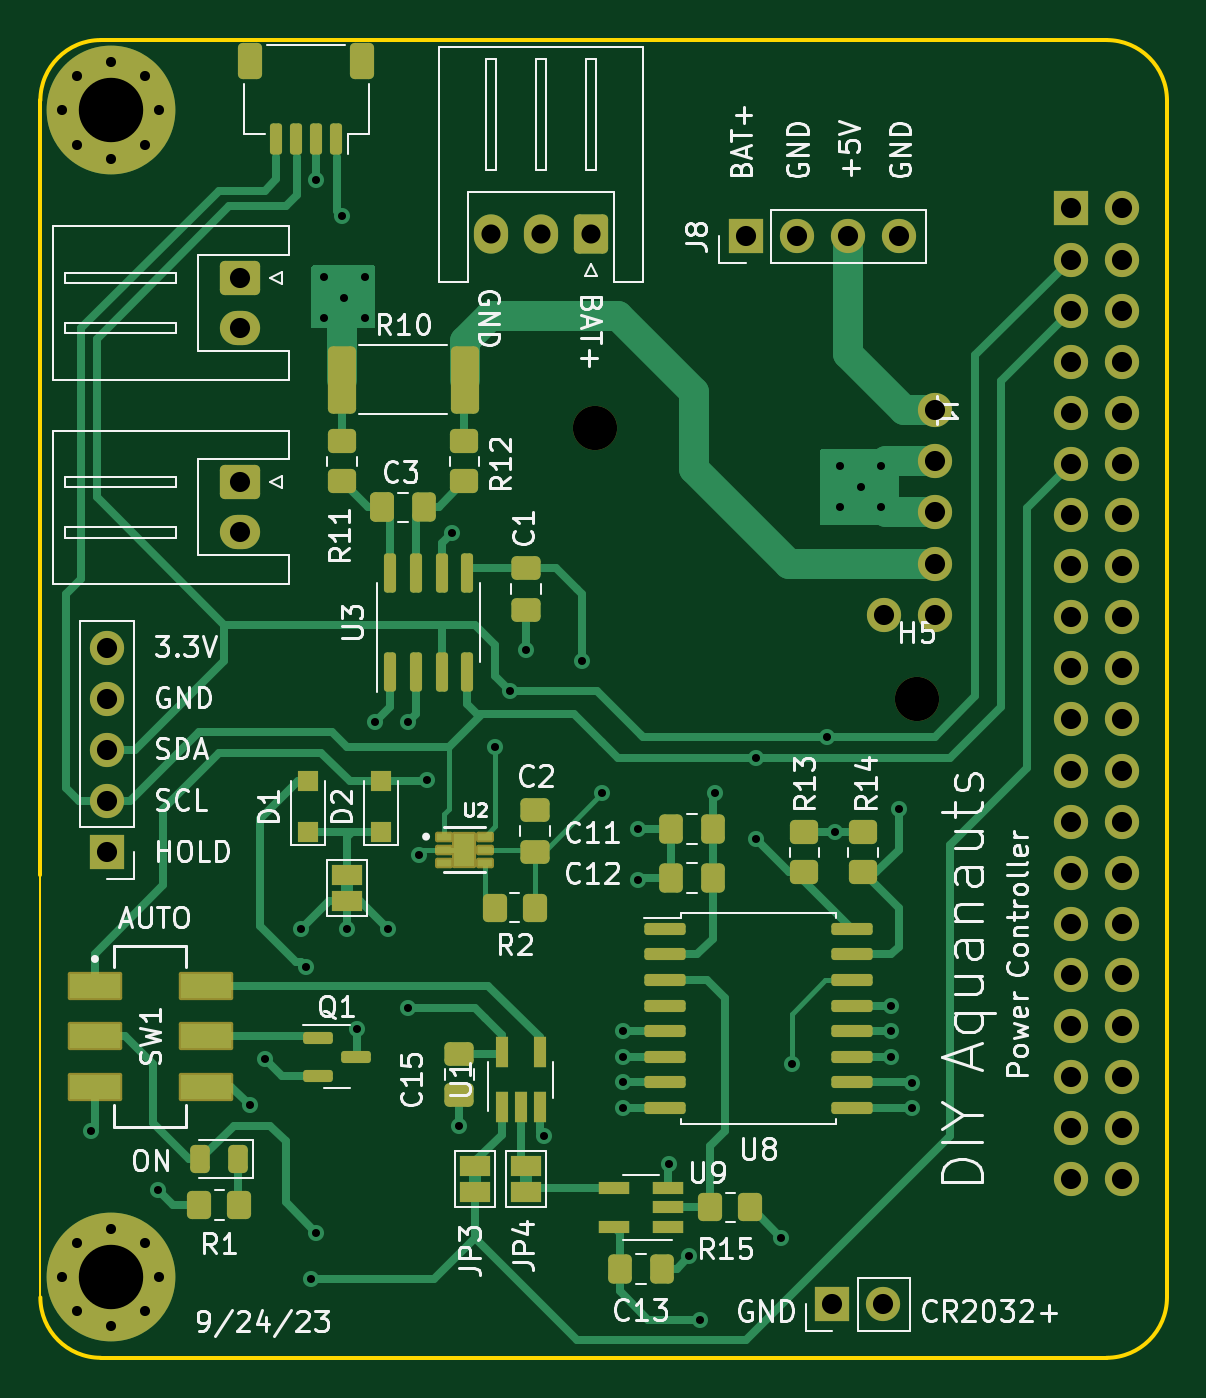
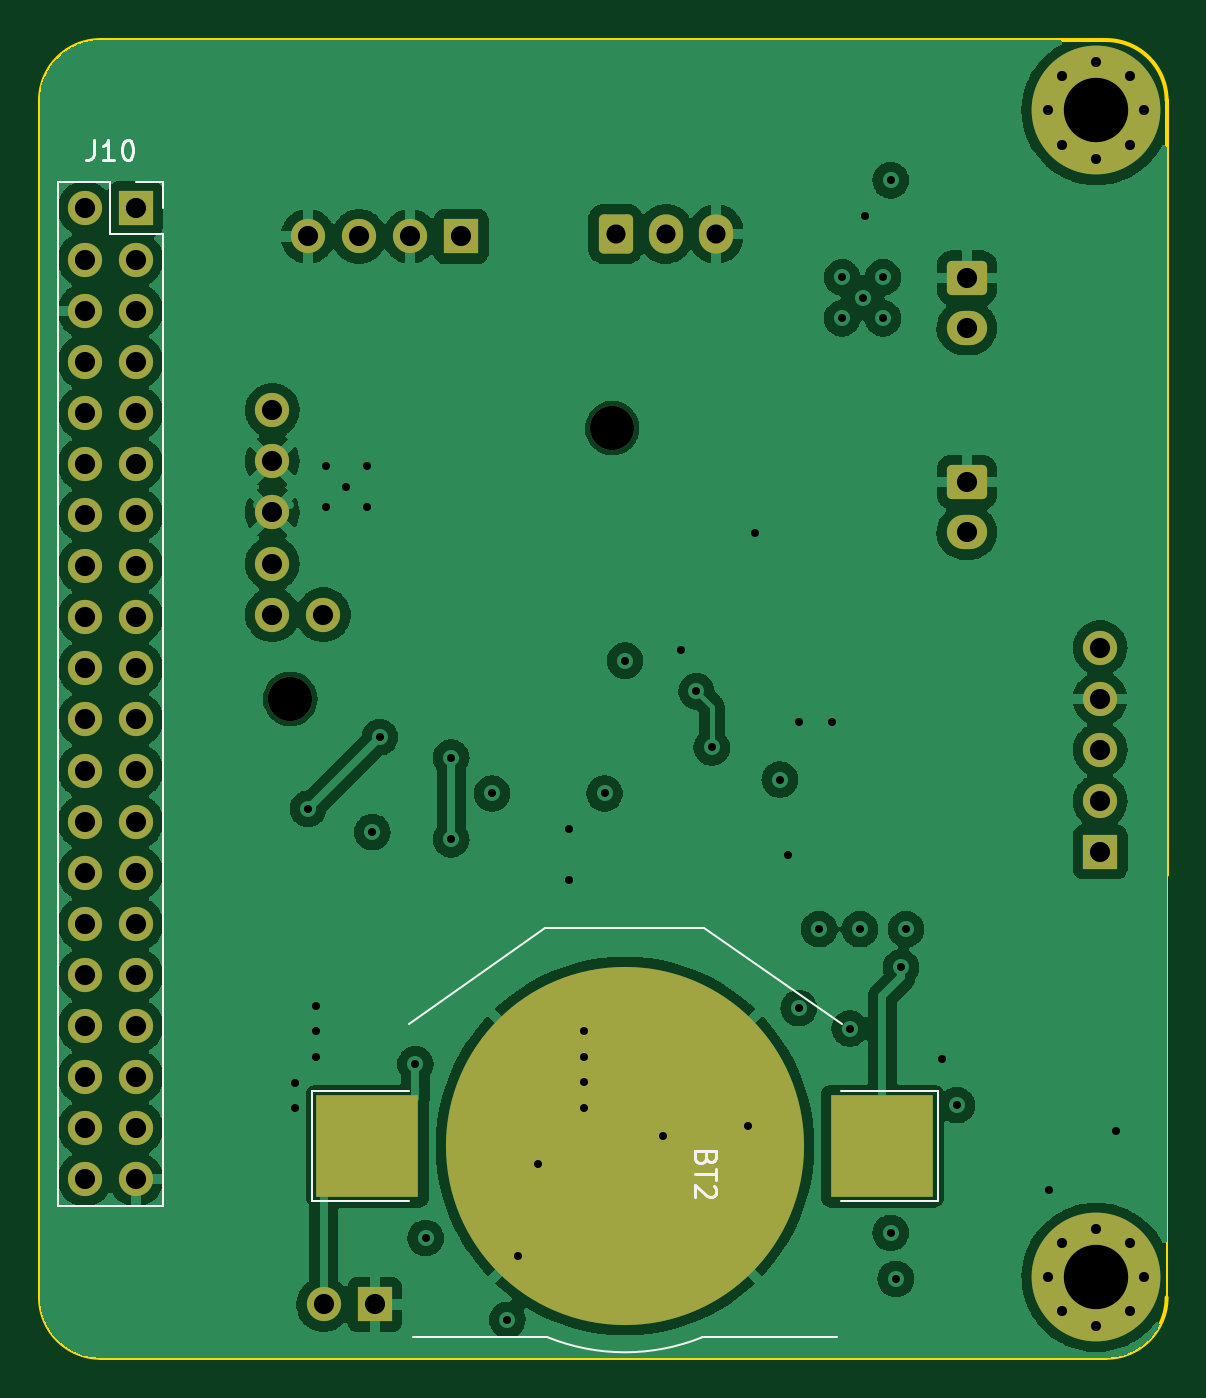
Circuit board: 13 layer files. Board 56.0 x 65.5 mm.
- bottom_copper: BuoyPower-B_Cu.gbr (184911 bytes)
- bottom_mask: BuoyPower-B_Mask.gbr (4041 bytes)
- paste: BuoyPower-B_Paste.gbr (595 bytes)
- bottom_silk: BuoyPower-B_Silkscreen.gbr (4714 bytes)
- outline: BuoyPower-Edge_Cuts.gbr (4398 bytes)
- top_copper: BuoyPower-F_Cu.gbr (32220 bytes)
- top_mask: BuoyPower-F_Mask.gbr (8910 bytes)
- paste: BuoyPower-F_Paste.gbr (5905 bytes)
- top_silk: BuoyPower-F_Silkscreen.gbr (87632 bytes)
- inner_copper: BuoyPower-In1_Cu.gbr (129355 bytes)
- inner_copper: BuoyPower-In2_Cu.gbr (186459 bytes)
- drill: BuoyPower-NPTH.drl (418 bytes)
- drill: BuoyPower-PTH.drl (2605 bytes)

=== bottom_copper: BuoyPower-B_Cu.gbr (184911 bytes, source omitted) ===
=== bottom_mask: BuoyPower-B_Mask.gbr ===
%TF.GenerationSoftware,KiCad,Pcbnew,(6.99.0-2504-g6a9c6e8599)*%
%TF.CreationDate,2023-09-25T00:56:31-07:00*%
%TF.ProjectId,BuoyPower,42756f79-506f-4776-9572-2e6b69636164,rev?*%
%TF.SameCoordinates,Original*%
%TF.FileFunction,Soldermask,Bot*%
%TF.FilePolarity,Negative*%
%FSLAX46Y46*%
G04 Gerber Fmt 4.6, Leading zero omitted, Abs format (unit mm)*
G04 Created by KiCad (PCBNEW (6.99.0-2504-g6a9c6e8599)) date 2023-09-25 00:56:31*
%MOMM*%
%LPD*%
G01*
G04 APERTURE LIST*
G04 Aperture macros list*
%AMRoundRect*
0 Rectangle with rounded corners*
0 $1 Rounding radius*
0 $2 $3 $4 $5 $6 $7 $8 $9 X,Y pos of 4 corners*
0 Add a 4 corners polygon primitive as box body*
4,1,4,$2,$3,$4,$5,$6,$7,$8,$9,$2,$3,0*
0 Add four circle primitives for the rounded corners*
1,1,$1+$1,$2,$3*
1,1,$1+$1,$4,$5*
1,1,$1+$1,$6,$7*
1,1,$1+$1,$8,$9*
0 Add four rect primitives between the rounded corners*
20,1,$1+$1,$2,$3,$4,$5,0*
20,1,$1+$1,$4,$5,$6,$7,0*
20,1,$1+$1,$6,$7,$8,$9,0*
20,1,$1+$1,$8,$9,$2,$3,0*%
G04 Aperture macros list end*
%ADD10C,2.200000*%
%ADD11R,1.700000X1.700000*%
%ADD12O,1.700000X1.700000*%
%ADD13RoundRect,0.250000X0.600000X0.725000X-0.600000X0.725000X-0.600000X-0.725000X0.600000X-0.725000X0*%
%ADD14O,1.700000X1.950000*%
%ADD15RoundRect,0.250000X-0.750000X0.600000X-0.750000X-0.600000X0.750000X-0.600000X0.750000X0.600000X0*%
%ADD16O,2.000000X1.700000*%
%ADD17C,0.800000*%
%ADD18C,6.400000*%
%ADD19C,1.700000*%
%ADD20R,5.100000X5.100000*%
%ADD21C,17.800000*%
G04 APERTURE END LIST*
D10*
%TO.C,H1*%
X152527000Y-84963000D03*
%TD*%
D11*
%TO.C,J9*%
X164332999Y-128523999D03*
D12*
X166872999Y-128523999D03*
%TD*%
D10*
%TO.C,H5*%
X168529000Y-98425000D03*
%TD*%
D11*
%TO.C,J8*%
X160029999Y-75437999D03*
D12*
X162569999Y-75437999D03*
X165109999Y-75437999D03*
X167649999Y-75437999D03*
%TD*%
D13*
%TO.C,J5*%
X152360000Y-75311000D03*
D14*
X149859999Y-75310999D03*
X147359999Y-75310999D03*
%TD*%
D15*
%TO.C,J4*%
X134895000Y-87650000D03*
D16*
X134894999Y-90149999D03*
%TD*%
D17*
%TO.C,H3*%
X130868000Y-127174000D03*
X130165056Y-128871056D03*
X130165056Y-125476944D03*
X128468000Y-129574000D03*
D18*
X128468000Y-127174000D03*
D17*
X128468000Y-124774000D03*
X126770944Y-128871056D03*
X126770944Y-125476944D03*
X126068000Y-127174000D03*
%TD*%
%TO.C,H2*%
X130868000Y-69174000D03*
X130165056Y-70871056D03*
X130165056Y-67476944D03*
X128468000Y-71574000D03*
D18*
X128468000Y-69174000D03*
D17*
X128468000Y-66774000D03*
X126770944Y-70871056D03*
X126770944Y-67476944D03*
X126068000Y-69174000D03*
%TD*%
D11*
%TO.C,J2*%
X128269999Y-106039999D03*
D12*
X128269999Y-103499999D03*
X128269999Y-100959999D03*
X128269999Y-98419999D03*
X128269999Y-95879999D03*
%TD*%
D19*
%TO.C,J1*%
X169418000Y-84074000D03*
X169418000Y-86614000D03*
X169418000Y-89154000D03*
X169418000Y-91694000D03*
X169418000Y-94234000D03*
X166878000Y-94234000D03*
%TD*%
D15*
%TO.C,J7*%
X134895000Y-77490000D03*
D16*
X134894999Y-79989999D03*
%TD*%
D11*
%TO.C,J10*%
X176197999Y-74043999D03*
D12*
X178737999Y-74043999D03*
X176197999Y-76583999D03*
X178737999Y-76583999D03*
X176197999Y-79123999D03*
X178737999Y-79123999D03*
X176197999Y-81663999D03*
X178737999Y-81663999D03*
X176197999Y-84203999D03*
X178737999Y-84203999D03*
X176197999Y-86743999D03*
X178737999Y-86743999D03*
X176197999Y-89283999D03*
X178737999Y-89283999D03*
X176197999Y-91823999D03*
X178737999Y-91823999D03*
X176197999Y-94363999D03*
X178737999Y-94363999D03*
X176197999Y-96903999D03*
X178737999Y-96903999D03*
X176197999Y-99443999D03*
X178737999Y-99443999D03*
X176197999Y-101983999D03*
X178737999Y-101983999D03*
X176197999Y-104523999D03*
X178737999Y-104523999D03*
X176197999Y-107063999D03*
X178737999Y-107063999D03*
X176197999Y-109603999D03*
X178737999Y-109603999D03*
X176197999Y-112143999D03*
X178737999Y-112143999D03*
X176197999Y-114683999D03*
X178737999Y-114683999D03*
X176197999Y-117223999D03*
X178737999Y-117223999D03*
X176197999Y-119763999D03*
X178737999Y-119763999D03*
X176197999Y-122303999D03*
X178737999Y-122303999D03*
%TD*%
D20*
%TO.C,BT2*%
X139091999Y-120649999D03*
X164691999Y-120649999D03*
D21*
X151892000Y-120650000D03*
%TD*%
M02*

=== paste: BuoyPower-B_Paste.gbr ===
%TF.GenerationSoftware,KiCad,Pcbnew,(6.99.0-2504-g6a9c6e8599)*%
%TF.CreationDate,2023-09-25T00:56:31-07:00*%
%TF.ProjectId,BuoyPower,42756f79-506f-4776-9572-2e6b69636164,rev?*%
%TF.SameCoordinates,Original*%
%TF.FileFunction,Paste,Bot*%
%TF.FilePolarity,Positive*%
%FSLAX46Y46*%
G04 Gerber Fmt 4.6, Leading zero omitted, Abs format (unit mm)*
G04 Created by KiCad (PCBNEW (6.99.0-2504-g6a9c6e8599)) date 2023-09-25 00:56:31*
%MOMM*%
%LPD*%
G01*
G04 APERTURE LIST*
%ADD10R,5.100000X5.100000*%
G04 APERTURE END LIST*
D10*
%TO.C,BT2*%
X139091999Y-120649999D03*
X164691999Y-120649999D03*
%TD*%
M02*

=== bottom_silk: BuoyPower-B_Silkscreen.gbr ===
%TF.GenerationSoftware,KiCad,Pcbnew,(6.99.0-2504-g6a9c6e8599)*%
%TF.CreationDate,2023-09-25T00:56:31-07:00*%
%TF.ProjectId,BuoyPower,42756f79-506f-4776-9572-2e6b69636164,rev?*%
%TF.SameCoordinates,Original*%
%TF.FileFunction,Legend,Bot*%
%TF.FilePolarity,Positive*%
%FSLAX46Y46*%
G04 Gerber Fmt 4.6, Leading zero omitted, Abs format (unit mm)*
G04 Created by KiCad (PCBNEW (6.99.0-2504-g6a9c6e8599)) date 2023-09-25 00:56:31*
%MOMM*%
%LPD*%
G01*
G04 APERTURE LIST*
%ADD10C,0.150000*%
%ADD11C,0.120000*%
G04 APERTURE END LIST*
D10*
%TO.C,J10*%
X178277523Y-70641380D02*
X178277523Y-71355666D01*
X178277523Y-71355666D02*
X178325142Y-71498523D01*
X178325142Y-71498523D02*
X178420380Y-71593761D01*
X178420380Y-71593761D02*
X178563237Y-71641380D01*
X178563237Y-71641380D02*
X178658475Y-71641380D01*
X177277523Y-71641380D02*
X177848951Y-71641380D01*
X177563237Y-71641380D02*
X177563237Y-70641380D01*
X177563237Y-70641380D02*
X177658475Y-70784238D01*
X177658475Y-70784238D02*
X177753713Y-70879476D01*
X177753713Y-70879476D02*
X177848951Y-70927095D01*
X176658475Y-70641380D02*
X176563237Y-70641380D01*
X176563237Y-70641380D02*
X176467999Y-70689000D01*
X176467999Y-70689000D02*
X176420380Y-70736619D01*
X176420380Y-70736619D02*
X176372761Y-70831857D01*
X176372761Y-70831857D02*
X176325142Y-71022333D01*
X176325142Y-71022333D02*
X176325142Y-71260428D01*
X176325142Y-71260428D02*
X176372761Y-71450904D01*
X176372761Y-71450904D02*
X176420380Y-71546142D01*
X176420380Y-71546142D02*
X176467999Y-71593761D01*
X176467999Y-71593761D02*
X176563237Y-71641380D01*
X176563237Y-71641380D02*
X176658475Y-71641380D01*
X176658475Y-71641380D02*
X176753713Y-71593761D01*
X176753713Y-71593761D02*
X176801332Y-71546142D01*
X176801332Y-71546142D02*
X176848951Y-71450904D01*
X176848951Y-71450904D02*
X176896570Y-71260428D01*
X176896570Y-71260428D02*
X176896570Y-71022333D01*
X176896570Y-71022333D02*
X176848951Y-70831857D01*
X176848951Y-70831857D02*
X176801332Y-70736619D01*
X176801332Y-70736619D02*
X176753713Y-70689000D01*
X176753713Y-70689000D02*
X176658475Y-70641380D01*
%TO.C,BT2*%
X147861571Y-121245785D02*
X147909190Y-121388642D01*
X147909190Y-121388642D02*
X147956809Y-121436261D01*
X147956809Y-121436261D02*
X148052047Y-121483880D01*
X148052047Y-121483880D02*
X148194904Y-121483880D01*
X148194904Y-121483880D02*
X148290142Y-121436261D01*
X148290142Y-121436261D02*
X148337761Y-121388642D01*
X148337761Y-121388642D02*
X148385380Y-121293404D01*
X148385380Y-121293404D02*
X148385380Y-120912452D01*
X148385380Y-120912452D02*
X147385380Y-120912452D01*
X147385380Y-120912452D02*
X147385380Y-121245785D01*
X147385380Y-121245785D02*
X147433000Y-121341023D01*
X147433000Y-121341023D02*
X147480619Y-121388642D01*
X147480619Y-121388642D02*
X147575857Y-121436261D01*
X147575857Y-121436261D02*
X147671095Y-121436261D01*
X147671095Y-121436261D02*
X147766333Y-121388642D01*
X147766333Y-121388642D02*
X147813952Y-121341023D01*
X147813952Y-121341023D02*
X147861571Y-121245785D01*
X147861571Y-121245785D02*
X147861571Y-120912452D01*
X147385380Y-121769595D02*
X147385380Y-122341023D01*
X148385380Y-122055309D02*
X147385380Y-122055309D01*
X147480619Y-122626738D02*
X147433000Y-122674357D01*
X147433000Y-122674357D02*
X147385380Y-122769595D01*
X147385380Y-122769595D02*
X147385380Y-123007690D01*
X147385380Y-123007690D02*
X147433000Y-123102928D01*
X147433000Y-123102928D02*
X147480619Y-123150547D01*
X147480619Y-123150547D02*
X147575857Y-123198166D01*
X147575857Y-123198166D02*
X147671095Y-123198166D01*
X147671095Y-123198166D02*
X147813952Y-123150547D01*
X147813952Y-123150547D02*
X148385380Y-122579119D01*
X148385380Y-122579119D02*
X148385380Y-123198166D01*
D11*
%TO.C,J10*%
X180068000Y-123634000D02*
X174868000Y-123634000D01*
X180068000Y-72714000D02*
X180068000Y-123634000D01*
X180068000Y-72714000D02*
X177468000Y-72714000D01*
X177468000Y-75314000D02*
X174868000Y-75314000D01*
X177468000Y-72714000D02*
X177468000Y-75314000D01*
X176198000Y-72714000D02*
X174868000Y-72714000D01*
X174868000Y-75314000D02*
X174868000Y-123634000D01*
X174868000Y-72714000D02*
X174868000Y-74044000D01*
%TO.C,BT2*%
X136342000Y-117900000D02*
X141142000Y-117900000D01*
X136342000Y-123400000D02*
X136342000Y-117900000D01*
X141092000Y-114600000D02*
X147942000Y-109800000D01*
X141142000Y-123400000D02*
X136342000Y-123400000D01*
X141342000Y-130150000D02*
X148042000Y-130150000D01*
X147942000Y-109800000D02*
X155842000Y-109800000D01*
X155842000Y-109800000D02*
X162642000Y-114600000D01*
X162442000Y-130150000D02*
X155742000Y-130150000D01*
X162642000Y-117900000D02*
X167442000Y-117900000D01*
X167442000Y-117900000D02*
X167442000Y-123400000D01*
X167442000Y-123400000D02*
X162642000Y-123400000D01*
X148045615Y-130151463D02*
G75*
G03*
X155742000Y-130149999I3846385J9501463D01*
G01*
%TD*%
M02*

=== outline: BuoyPower-Edge_Cuts.gbr ===
%TF.GenerationSoftware,KiCad,Pcbnew,(6.99.0-2504-g6a9c6e8599)*%
%TF.CreationDate,2023-09-25T00:56:31-07:00*%
%TF.ProjectId,BuoyPower,42756f79-506f-4776-9572-2e6b69636164,rev?*%
%TF.SameCoordinates,Original*%
%TF.FileFunction,Profile,NP*%
%FSLAX46Y46*%
G04 Gerber Fmt 4.6, Leading zero omitted, Abs format (unit mm)*
G04 Created by KiCad (PCBNEW (6.99.0-2504-g6a9c6e8599)) date 2023-09-25 00:56:31*
%MOMM*%
%LPD*%
G01*
G04 APERTURE LIST*
%TA.AperFunction,Profile*%
%ADD10C,0.200000*%
%TD*%
%TA.AperFunction,Profile*%
%ADD11C,0.100000*%
%TD*%
G04 APERTURE END LIST*
D10*
X176698000Y-76584000D02*
G75*
G03*
X176698000Y-76584000I-500000J0D01*
G01*
D11*
X124968000Y-122174000D02*
X124968000Y-128174000D01*
D10*
X179238000Y-99444000D02*
G75*
G03*
X179238000Y-99444000I-500000J0D01*
G01*
X176698000Y-117224000D02*
G75*
G03*
X176698000Y-117224000I-500000J0D01*
G01*
X176698000Y-84204000D02*
G75*
G03*
X176698000Y-84204000I-500000J0D01*
G01*
X177968000Y-65674000D02*
X127968000Y-65674000D01*
X124968000Y-128174000D02*
G75*
G03*
X127968000Y-131174000I3000000J0D01*
G01*
X176698000Y-122304000D02*
G75*
G03*
X176698000Y-122304000I-500000J0D01*
G01*
X176698000Y-99444000D02*
G75*
G03*
X176698000Y-99444000I-500000J0D01*
G01*
X179238000Y-84204000D02*
G75*
G03*
X179238000Y-84204000I-500000J0D01*
G01*
X179238000Y-122304000D02*
G75*
G03*
X179238000Y-122304000I-500000J0D01*
G01*
X179238000Y-94364000D02*
G75*
G03*
X179238000Y-94364000I-500000J0D01*
G01*
X127968000Y-65674000D02*
G75*
G03*
X124968000Y-68674000I0J-3000000D01*
G01*
X176698000Y-104524000D02*
G75*
G03*
X176698000Y-104524000I-500000J0D01*
G01*
X179238000Y-76584000D02*
G75*
G03*
X179238000Y-76584000I-500000J0D01*
G01*
X179238000Y-112144000D02*
G75*
G03*
X179238000Y-112144000I-500000J0D01*
G01*
X176698000Y-107064000D02*
G75*
G03*
X176698000Y-107064000I-500000J0D01*
G01*
X179238000Y-74044000D02*
G75*
G03*
X179238000Y-74044000I-500000J0D01*
G01*
X176698000Y-101984000D02*
G75*
G03*
X176698000Y-101984000I-500000J0D01*
G01*
X176698000Y-86744000D02*
G75*
G03*
X176698000Y-86744000I-500000J0D01*
G01*
X177968000Y-131174000D02*
G75*
G03*
X180968000Y-128174000I0J3000000D01*
G01*
X179238000Y-114684000D02*
G75*
G03*
X179238000Y-114684000I-500000J0D01*
G01*
X176698000Y-114684000D02*
G75*
G03*
X176698000Y-114684000I-500000J0D01*
G01*
X176698000Y-112144000D02*
G75*
G03*
X176698000Y-112144000I-500000J0D01*
G01*
X176698000Y-79124000D02*
G75*
G03*
X176698000Y-79124000I-500000J0D01*
G01*
X176698000Y-96904000D02*
G75*
G03*
X176698000Y-96904000I-500000J0D01*
G01*
X176698000Y-81664000D02*
G75*
G03*
X176698000Y-81664000I-500000J0D01*
G01*
X179238000Y-109604000D02*
G75*
G03*
X179238000Y-109604000I-500000J0D01*
G01*
X179238000Y-119764000D02*
G75*
G03*
X179238000Y-119764000I-500000J0D01*
G01*
X179238000Y-91824000D02*
G75*
G03*
X179238000Y-91824000I-500000J0D01*
G01*
X179238000Y-107064000D02*
G75*
G03*
X179238000Y-107064000I-500000J0D01*
G01*
X180968000Y-68674000D02*
G75*
G03*
X177968000Y-65674000I-3000000J0D01*
G01*
X179238000Y-104524000D02*
G75*
G03*
X179238000Y-104524000I-500000J0D01*
G01*
D11*
X124968000Y-107174000D02*
X124968000Y-122174000D01*
D10*
X179238000Y-117224000D02*
G75*
G03*
X179238000Y-117224000I-500000J0D01*
G01*
X176698000Y-91824000D02*
G75*
G03*
X176698000Y-91824000I-500000J0D01*
G01*
X179238000Y-89284000D02*
G75*
G03*
X179238000Y-89284000I-500000J0D01*
G01*
X179238000Y-79124000D02*
G75*
G03*
X179238000Y-79124000I-500000J0D01*
G01*
X179238000Y-96904000D02*
G75*
G03*
X179238000Y-96904000I-500000J0D01*
G01*
X180968000Y-128174000D02*
X180968000Y-68674000D01*
X176698000Y-109604000D02*
G75*
G03*
X176698000Y-109604000I-500000J0D01*
G01*
X124968000Y-68674000D02*
X124968000Y-107174000D01*
X176698000Y-119764000D02*
G75*
G03*
X176698000Y-119764000I-500000J0D01*
G01*
X176698000Y-89284000D02*
G75*
G03*
X176698000Y-89284000I-500000J0D01*
G01*
X179238000Y-86744000D02*
G75*
G03*
X179238000Y-86744000I-500000J0D01*
G01*
X179238000Y-81664000D02*
G75*
G03*
X179238000Y-81664000I-500000J0D01*
G01*
X129818000Y-127174000D02*
G75*
G03*
X129818000Y-127174000I-1350000J0D01*
G01*
X176698000Y-94364000D02*
G75*
G03*
X176698000Y-94364000I-500000J0D01*
G01*
X179238000Y-101984000D02*
G75*
G03*
X179238000Y-101984000I-500000J0D01*
G01*
X127968000Y-131174000D02*
X177968000Y-131174000D01*
X176698000Y-74044000D02*
G75*
G03*
X176698000Y-74044000I-500000J0D01*
G01*
X129818000Y-69174000D02*
G75*
G03*
X129818000Y-69174000I-1350000J0D01*
G01*
M02*

=== top_copper: BuoyPower-F_Cu.gbr (32220 bytes, source omitted) ===
=== top_mask: BuoyPower-F_Mask.gbr (8910 bytes, source omitted) ===
=== paste: BuoyPower-F_Paste.gbr ===
%TF.GenerationSoftware,KiCad,Pcbnew,(6.99.0-2504-g6a9c6e8599)*%
%TF.CreationDate,2023-09-25T00:56:31-07:00*%
%TF.ProjectId,BuoyPower,42756f79-506f-4776-9572-2e6b69636164,rev?*%
%TF.SameCoordinates,Original*%
%TF.FileFunction,Paste,Top*%
%TF.FilePolarity,Positive*%
%FSLAX46Y46*%
G04 Gerber Fmt 4.6, Leading zero omitted, Abs format (unit mm)*
G04 Created by KiCad (PCBNEW (6.99.0-2504-g6a9c6e8599)) date 2023-09-25 00:56:31*
%MOMM*%
%LPD*%
G01*
G04 APERTURE LIST*
G04 Aperture macros list*
%AMRoundRect*
0 Rectangle with rounded corners*
0 $1 Rounding radius*
0 $2 $3 $4 $5 $6 $7 $8 $9 X,Y pos of 4 corners*
0 Add a 4 corners polygon primitive as box body*
4,1,4,$2,$3,$4,$5,$6,$7,$8,$9,$2,$3,0*
0 Add four circle primitives for the rounded corners*
1,1,$1+$1,$2,$3*
1,1,$1+$1,$4,$5*
1,1,$1+$1,$6,$7*
1,1,$1+$1,$8,$9*
0 Add four rect primitives between the rounded corners*
20,1,$1+$1,$2,$3,$4,$5,0*
20,1,$1+$1,$4,$5,$6,$7,0*
20,1,$1+$1,$6,$7,$8,$9,0*
20,1,$1+$1,$8,$9,$2,$3,0*%
G04 Aperture macros list end*
%ADD10C,0.010000*%
%ADD11RoundRect,0.012800X-0.332200X-0.147200X0.332200X-0.147200X0.332200X0.147200X-0.332200X0.147200X0*%
%ADD12RoundRect,0.250000X0.350000X0.450000X-0.350000X0.450000X-0.350000X-0.450000X0.350000X-0.450000X0*%
%ADD13RoundRect,0.250000X0.475000X-0.337500X0.475000X0.337500X-0.475000X0.337500X-0.475000X-0.337500X0*%
%ADD14RoundRect,0.150000X-0.875000X-0.150000X0.875000X-0.150000X0.875000X0.150000X-0.875000X0.150000X0*%
%ADD15RoundRect,0.150000X-0.587500X-0.150000X0.587500X-0.150000X0.587500X0.150000X-0.587500X0.150000X0*%
%ADD16RoundRect,0.250000X0.450000X-0.350000X0.450000X0.350000X-0.450000X0.350000X-0.450000X-0.350000X0*%
%ADD17RoundRect,0.150000X0.150000X-0.825000X0.150000X0.825000X-0.150000X0.825000X-0.150000X-0.825000X0*%
%ADD18R,1.000000X1.000000*%
%ADD19R,1.560000X0.650000*%
%ADD20RoundRect,0.250000X-0.450000X0.350000X-0.450000X-0.350000X0.450000X-0.350000X0.450000X0.350000X0*%
%ADD21RoundRect,0.250000X-0.350000X-0.450000X0.350000X-0.450000X0.350000X0.450000X-0.350000X0.450000X0*%
%ADD22R,2.500000X1.200000*%
%ADD23RoundRect,0.249999X-0.450001X-1.425001X0.450001X-1.425001X0.450001X1.425001X-0.450001X1.425001X0*%
%ADD24RoundRect,0.250000X0.337500X0.475000X-0.337500X0.475000X-0.337500X-0.475000X0.337500X-0.475000X0*%
%ADD25R,0.650000X1.560000*%
%ADD26RoundRect,0.150000X0.150000X0.625000X-0.150000X0.625000X-0.150000X-0.625000X0.150000X-0.625000X0*%
%ADD27RoundRect,0.250000X0.350000X0.650000X-0.350000X0.650000X-0.350000X-0.650000X0.350000X-0.650000X0*%
%ADD28RoundRect,0.243750X0.243750X0.456250X-0.243750X0.456250X-0.243750X-0.456250X0.243750X-0.456250X0*%
G04 APERTURE END LIST*
%TO.C,U2*%
G36*
X146366000Y-106424000D02*
G01*
X145734000Y-106424000D01*
X145734000Y-105412000D01*
X146366000Y-105412000D01*
X146366000Y-106424000D01*
G37*
D10*
X146366000Y-106424000D02*
X145734000Y-106424000D01*
X145734000Y-105412000D01*
X146366000Y-105412000D01*
X146366000Y-106424000D01*
%TD*%
D11*
%TO.C,U2*%
X145030000Y-105268000D03*
X145030000Y-105918000D03*
X145030000Y-106568000D03*
X147070000Y-106568000D03*
X147070000Y-105918000D03*
X147070000Y-105268000D03*
%TD*%
D12*
%TO.C,R2*%
X149549000Y-108796000D03*
X147549000Y-108796000D03*
%TD*%
D13*
%TO.C,C2*%
X149565000Y-103948500D03*
X149565000Y-106023500D03*
%TD*%
D14*
%TO.C,U8*%
X156005000Y-109855000D03*
X156005000Y-111125000D03*
X156005000Y-112395000D03*
X156005000Y-113665000D03*
X156005000Y-114935000D03*
X156005000Y-116205000D03*
X156005000Y-117475000D03*
X156005000Y-118745000D03*
X165305000Y-118745000D03*
X165305000Y-117475000D03*
X165305000Y-116205000D03*
X165305000Y-114935000D03*
X165305000Y-113665000D03*
X165305000Y-112395000D03*
X165305000Y-111125000D03*
X165305000Y-109855000D03*
%TD*%
D15*
%TO.C,Q1*%
X138762500Y-115255000D03*
X138762500Y-117155000D03*
X140637500Y-116205000D03*
%TD*%
D12*
%TO.C,R15*%
X160258000Y-123698000D03*
X158258000Y-123698000D03*
%TD*%
D16*
%TO.C,R14*%
X165862000Y-107045000D03*
X165862000Y-105045000D03*
%TD*%
D17*
%TO.C,U3*%
X142367000Y-97090000D03*
X143637000Y-97090000D03*
X144907000Y-97090000D03*
X146177000Y-97090000D03*
X146177000Y-92140000D03*
X144907000Y-92140000D03*
X143637000Y-92140000D03*
X142367000Y-92140000D03*
%TD*%
D18*
%TO.C,D1*%
X138277599Y-105023999D03*
X138277599Y-102523999D03*
%TD*%
D19*
%TO.C,U9*%
X156162999Y-124647999D03*
X156162999Y-123697999D03*
X156162999Y-122747999D03*
X153462999Y-122747999D03*
X153462999Y-124647999D03*
%TD*%
D20*
%TO.C,R11*%
X139954000Y-85614000D03*
X139954000Y-87614000D03*
%TD*%
D21*
%TO.C,R1*%
X132858000Y-123571000D03*
X134858000Y-123571000D03*
%TD*%
D22*
%TO.C,SW1*%
X127678999Y-112688999D03*
X127678999Y-115188999D03*
X127678999Y-117688999D03*
X133178999Y-112688999D03*
X133178999Y-115188999D03*
X133178999Y-117688999D03*
%TD*%
D23*
%TO.C,R10*%
X139952000Y-82550000D03*
X146052000Y-82550000D03*
%TD*%
D24*
%TO.C,C3*%
X144039500Y-88900000D03*
X141964500Y-88900000D03*
%TD*%
D25*
%TO.C,U1*%
X147893999Y-118697999D03*
X148843999Y-118697999D03*
X149793999Y-118697999D03*
X149793999Y-115997999D03*
X147893999Y-115997999D03*
%TD*%
D26*
%TO.C,J6*%
X139676000Y-70580000D03*
X138676000Y-70580000D03*
X137676000Y-70580000D03*
X136676000Y-70580000D03*
D27*
X140976000Y-66705000D03*
X135376000Y-66705000D03*
%TD*%
D13*
%TO.C,C15*%
X145796000Y-118131500D03*
X145796000Y-116056500D03*
%TD*%
D24*
%TO.C,*%
X141964500Y-88900000D03*
%TD*%
D13*
%TO.C,C1*%
X149098000Y-94001500D03*
X149098000Y-91926500D03*
%TD*%
D28*
%TO.C,D3*%
X134795500Y-121285000D03*
X132920500Y-121285000D03*
%TD*%
D24*
%TO.C,C13*%
X155850500Y-126746000D03*
X153775500Y-126746000D03*
%TD*%
D16*
%TO.C,R13*%
X162941000Y-107045000D03*
X162941000Y-105045000D03*
%TD*%
D18*
%TO.C,D2*%
X141909799Y-105023999D03*
X141909799Y-102523999D03*
%TD*%
D20*
%TO.C,R12*%
X146050000Y-85614000D03*
X146050000Y-87614000D03*
%TD*%
D24*
%TO.C,C12*%
X158390500Y-107315000D03*
X156315500Y-107315000D03*
%TD*%
%TO.C,C11*%
X158390500Y-104902000D03*
X156315500Y-104902000D03*
%TD*%
M02*

=== top_silk: BuoyPower-F_Silkscreen.gbr (87632 bytes, source omitted) ===
=== inner_copper: BuoyPower-In1_Cu.gbr (129355 bytes, source omitted) ===
=== inner_copper: BuoyPower-In2_Cu.gbr (186459 bytes, source omitted) ===
=== drill: BuoyPower-NPTH.drl ===
M48
; DRILL file {KiCad (6.99.0-2504-g6a9c6e8599)} date Monday, September 25, 2023 at 12:56:28 AM
; FORMAT={-:-/ absolute / inch / decimal}
; #@! TF.CreationDate,2023-09-25T00:56:28-07:00
; #@! TF.GenerationSoftware,Kicad,Pcbnew,(6.99.0-2504-g6a9c6e8599)
; #@! TF.FileFunction,NonPlated,1,4,NPTH
FMAT,2
INCH
; #@! TA.AperFunction,NonPlated,NPTH,ComponentDrill
T1C0.0866
%
G90
G05
T1
X6.005Y-3.345
X6.635Y-3.875
T0
M30

=== drill: BuoyPower-PTH.drl ===
M48
; DRILL file {KiCad (6.99.0-2504-g6a9c6e8599)} date Monday, September 25, 2023 at 12:56:28 AM
; FORMAT={-:-/ absolute / inch / decimal}
; #@! TF.CreationDate,2023-09-25T00:56:28-07:00
; #@! TF.GenerationSoftware,Kicad,Pcbnew,(6.99.0-2504-g6a9c6e8599)
; #@! TF.FileFunction,Plated,1,4,PTH
FMAT,2
INCH
; #@! TA.AperFunction,Plated,PTH,ViaDrill
T1C0.0157
; #@! TA.AperFunction,Plated,PTH,ComponentDrill
T2C0.0197
; #@! TA.AperFunction,Plated,PTH,ComponentDrill
T3C0.0374
; #@! TA.AperFunction,Plated,PTH,ComponentDrill
T4C0.0394
; #@! TA.AperFunction,Plated,PTH,ComponentDrill
T5C0.1260
%
G90
G05
T1
X5.02Y-4.72
X5.15Y-4.835
X5.33Y-4.67
X5.36Y-4.58
X5.43Y-4.3256
X5.44Y-4.4
X5.45Y-5.01
X5.46Y-2.86
X5.46Y-4.92
X5.475Y-3.05
X5.475Y-3.13
X5.51Y-2.93
X5.515Y-3.09
X5.52Y-4.3256
X5.54Y-4.52
X5.555Y-3.05
X5.555Y-3.13
X5.575Y-3.92
X5.6Y-4.3256
X5.64Y-3.92
X5.64Y-4.48
X5.66Y-4.18
X5.677Y-4.0328
X5.725Y-3.55
X5.74Y-4.71
X5.81Y-3.97
X5.84Y-3.86
X5.87Y-3.78
X5.905Y-4.73
X5.98Y-3.8
X6.02Y-4.06
X6.06Y-4.525
X6.06Y-4.575
X6.06Y-4.625
X6.06Y-4.675
X6.09Y-4.13
X6.09Y-4.23
X6.15Y-4.785
X6.19Y-4.965
X6.21Y-5.09
X6.24Y-4.06
X6.32Y-3.99
X6.32Y-4.15
X6.37Y-4.93
X6.39Y-4.59
X6.46Y-3.95
X6.4744Y-4.1356
X6.485Y-3.42
X6.485Y-3.5
X6.525Y-3.46
X6.565Y-3.42
X6.565Y-3.5
X6.585Y-4.475
X6.585Y-4.525
X6.585Y-4.575
X6.6Y-4.09
X6.625Y-4.626
X6.626Y-4.675
T2
X4.9633Y-2.7234
X4.9633Y-5.0069
X4.991Y-2.6566
X4.991Y-2.7902
X4.991Y-4.94
X4.991Y-5.0737
X5.0578Y-2.6289
X5.0578Y-2.8179
X5.0578Y-4.9124
X5.0578Y-5.1013
X5.1246Y-2.6566
X5.1246Y-2.7902
X5.1246Y-4.94
X5.1246Y-5.0737
X5.1523Y-2.7234
X5.1523Y-5.0069
T3
X5.8016Y-2.965
X5.9Y-2.965
X5.9984Y-2.965
T4
X5.05Y-3.7748
X5.05Y-3.8748
X5.05Y-3.9748
X5.05Y-4.0748
X5.05Y-4.1748
X5.3108Y-3.0508
X5.3108Y-3.1492
X5.3108Y-3.4508
X5.3108Y-3.5492
X6.3004Y-2.97
X6.4004Y-2.97
X6.4698Y-5.06
X6.5004Y-2.97
X6.5698Y-5.06
X6.57Y-3.71
X6.6004Y-2.97
X6.67Y-3.31
X6.67Y-3.41
X6.67Y-3.51
X6.67Y-3.61
X6.67Y-3.71
X6.9369Y-2.9151
X6.9369Y-3.0151
X6.9369Y-3.1151
X6.9369Y-3.2151
X6.9369Y-3.3151
X6.9369Y-3.4151
X6.9369Y-3.5151
X6.9369Y-3.6151
X6.9369Y-3.7151
X6.9369Y-3.8151
X6.9369Y-3.9151
X6.9369Y-4.0151
X6.9369Y-4.1151
X6.9369Y-4.2151
X6.9369Y-4.3151
X6.9369Y-4.4151
X6.9369Y-4.5151
X6.9369Y-4.6151
X6.9369Y-4.7151
X6.9369Y-4.8151
X7.0369Y-2.9151
X7.0369Y-3.0151
X7.0369Y-3.1151
X7.0369Y-3.2151
X7.0369Y-3.3151
X7.0369Y-3.4151
X7.0369Y-3.5151
X7.0369Y-3.6151
X7.0369Y-3.7151
X7.0369Y-3.8151
X7.0369Y-3.9151
X7.0369Y-4.0151
X7.0369Y-4.1151
X7.0369Y-4.2151
X7.0369Y-4.3151
X7.0369Y-4.4151
X7.0369Y-4.5151
X7.0369Y-4.6151
X7.0369Y-4.7151
X7.0369Y-4.8151
T5
X5.0578Y-2.7234
X5.0578Y-5.0069
T0
M30

